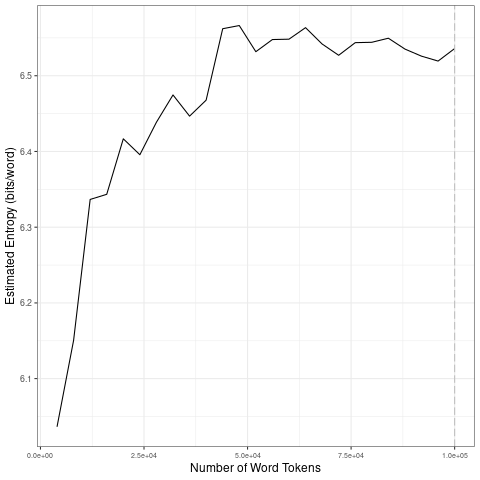

The data file committed next to this chart (first rows):
file, entropy.Corpus.Size, entropy.Entropy, sd.Corpus.Size, sd.SD
data/2021_by_fr/2021-09-04_tokens_1-gram…, 4000, 6.036, 20000, 0.1576
data/2021_by_fr/2021-09-04_tokens_1-gram…, 8000, 6.151, 40000, 0.03111
data/2021_by_fr/2021-09-04_tokens_1-gram…, 12000, 6.337, 60000, 0.01365
data/2021_by_fr/2021-09-04_tokens_1-gram…, 16000, 6.343, 80000, 0.01297
data/2021_by_fr/2021-09-04_tokens_1-gram…, 20000, 6.417, 1e+05, 0.01144
data/2021_by_fr/2021-09-04_tokens_1-gram…, 24000, 6.396, 20000, 0.1576
data/2021_by_fr/2021-09-04_tokens_1-gram…, 28000, 6.439, 40000, 0.03111
data/2021_by_fr/2021-09-04_tokens_1-gram…, 32000, 6.475, 60000, 0.01365
data/2021_by_fr/2021-09-04_tokens_1-gram…, 36000, 6.447, 80000, 0.01297
data/2021_by_fr/2021-09-04_tokens_1-gram…, 40000, 6.468, 1e+05, 0.01144
data/2021_by_fr/2021-09-04_tokens_1-gram…, 44000, 6.562, 20000, 0.1576
data/2021_by_fr/2021-09-04_tokens_1-gram…, 48000, 6.566, 40000, 0.03111
data/2021_by_fr/2021-09-04_tokens_1-gram…, 52000, 6.532, 60000, 0.01365
data/2021_by_fr/2021-09-04_tokens_1-gram…, 56000, 6.548, 80000, 0.01297
data/2021_by_fr/2021-09-04_tokens_1-gram…, 60000, 6.548, 1e+05, 0.01144
data/2021_by_fr/2021-09-04_tokens_1-gram…, 64000, 6.564, 20000, 0.1576
data/2021_by_fr/2021-09-04_tokens_1-gram…, 68000, 6.542, 40000, 0.03111
data/2021_by_fr/2021-09-04_tokens_1-gram…, 72000, 6.527, 60000, 0.01365
data/2021_by_fr/2021-09-04_tokens_1-gram…, 76000, 6.544, 80000, 0.01297
data/2021_by_fr/2021-09-04_tokens_1-gram…, 80000, 6.544, 1e+05, 0.01144
data/2021_by_fr/2021-09-04_tokens_1-gram…, 84000, 6.55, 20000, 0.1576
data/2021_by_fr/2021-09-04_tokens_1-gram…, 88000, 6.535, 40000, 0.03111
data/2021_by_fr/2021-09-04_tokens_1-gram…, 92000, 6.526, 60000, 0.01365
data/2021_by_fr/2021-09-04_tokens_1-gram…, 96000, 6.519, 80000, 0.01297
data/2021_by_fr/2021-09-04_tokens_1-gram…, 1e+05, 6.536, 1e+05, 0.01144
